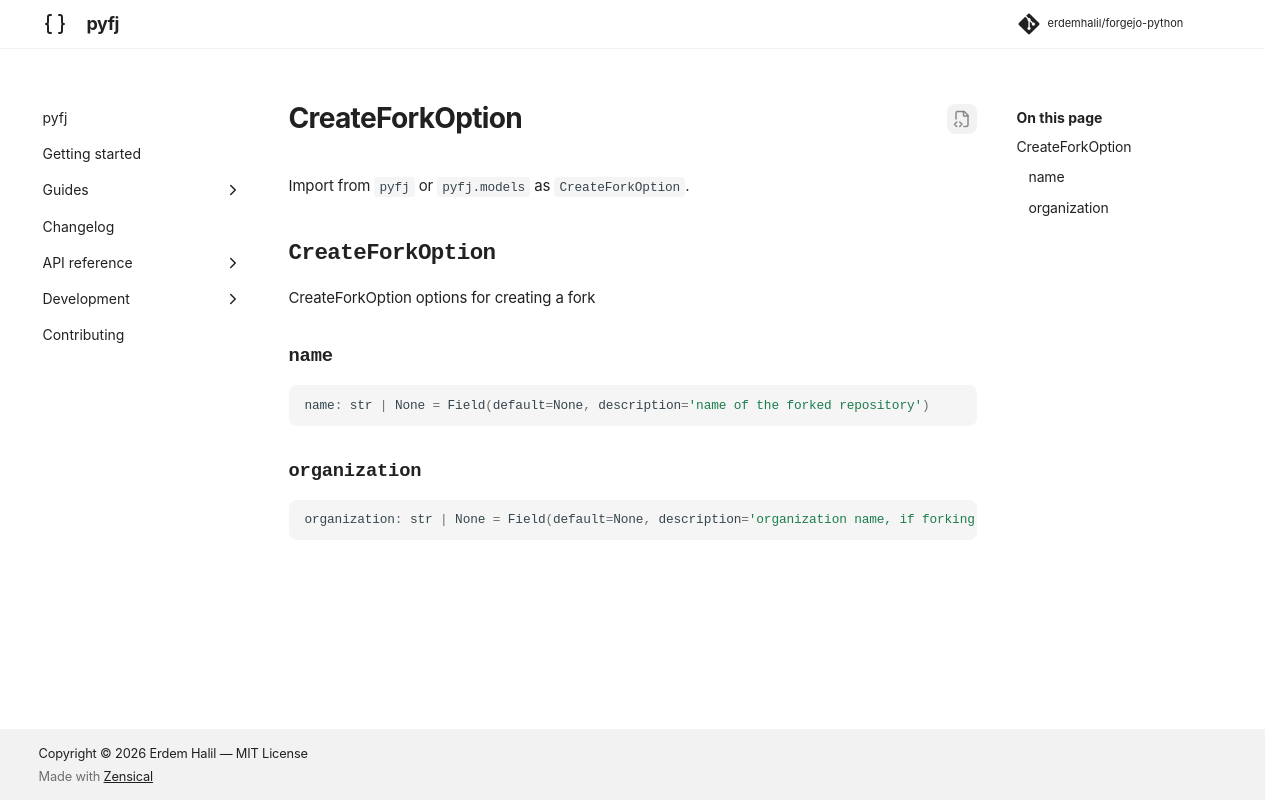

repository: erdemhalil/forgejo-python · page: 0.1/reference/models/create_fork_option/index.html · generator: mkdocs

---
title: "CreateForkOption"
description: "CreateForkOption options for creating a fork"
---

# CreateForkOption

Import from `pyfj` or `pyfj.models` as `CreateForkOption`.

::: pyfj._generated.models.create_fork_option.CreateForkOption
